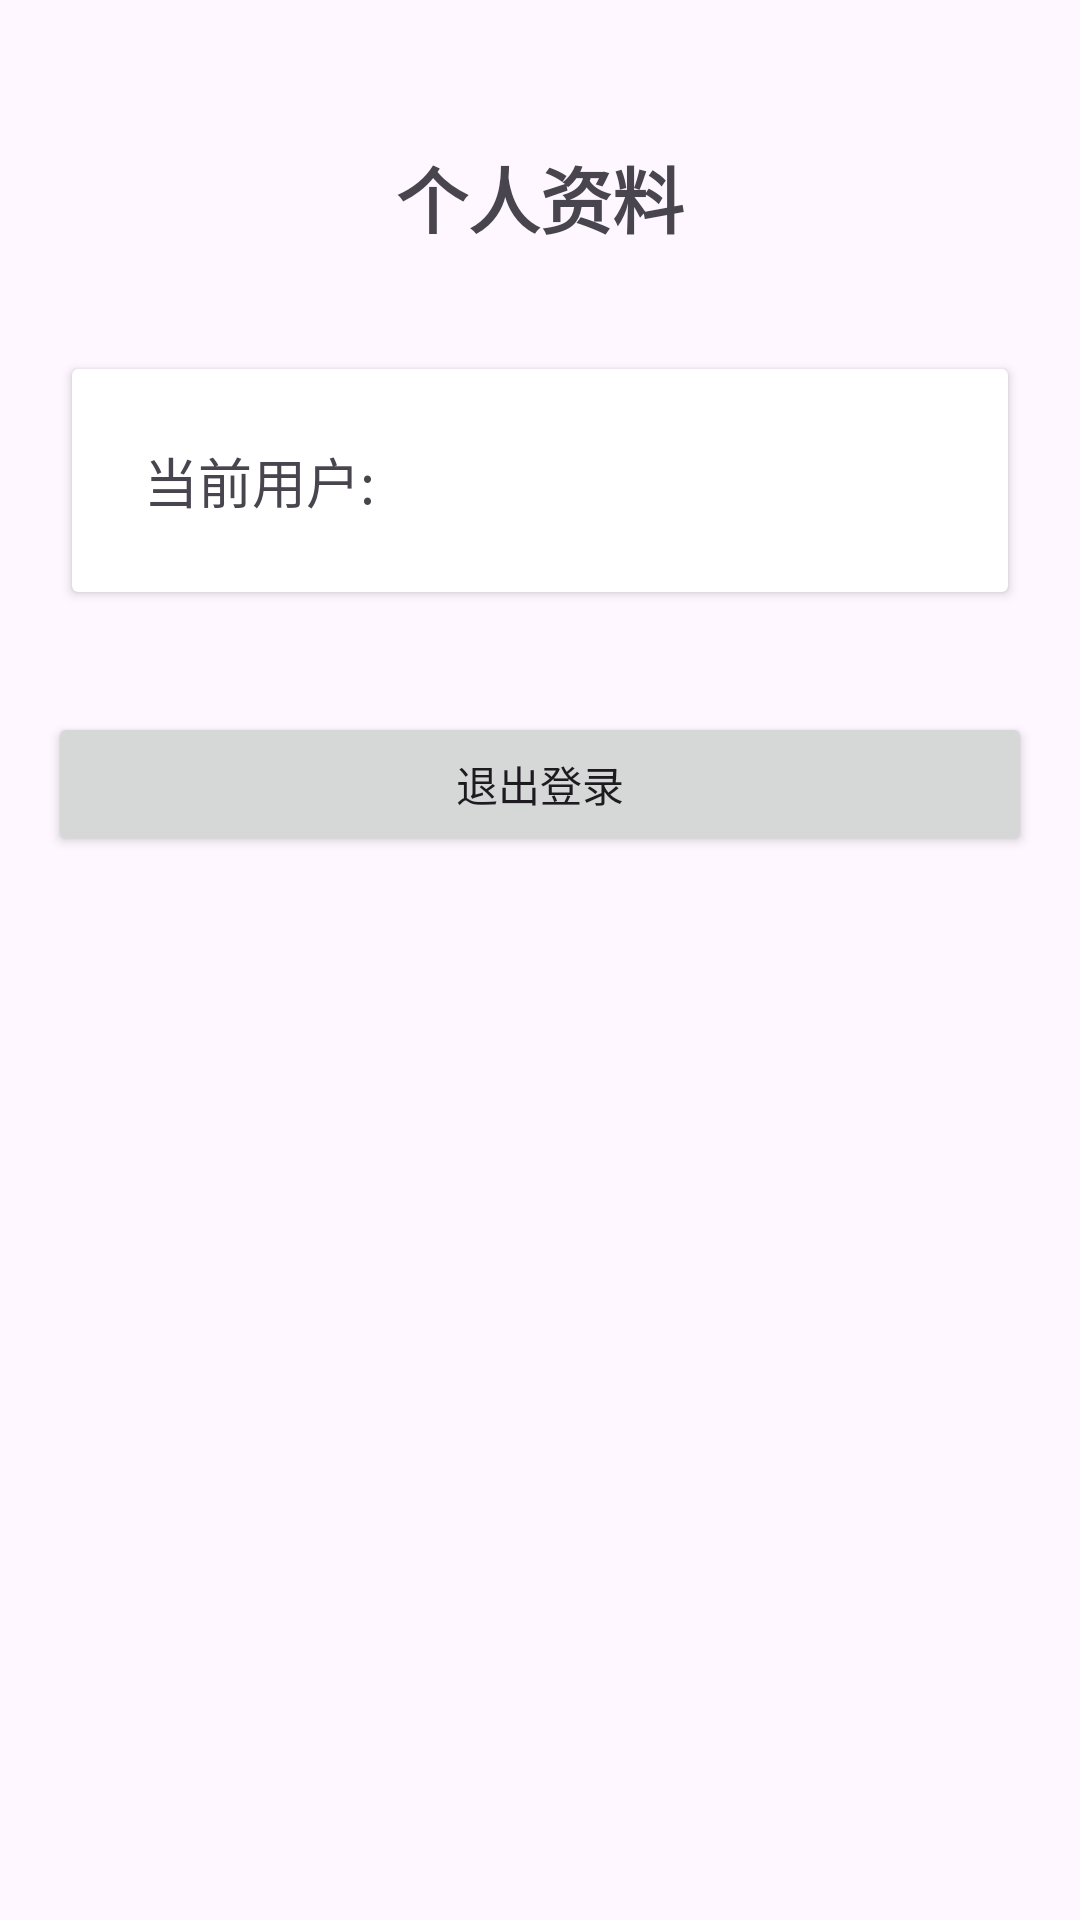

The Android layout XML behind this screen, and the referenced resources:
<!-- AndroidManifest.xml: application theme Theme._0625wangdixun -->
<!-- res/layout/fragment_profile.xml -->
<?xml version="1.0" encoding="utf-8"?>
<LinearLayout xmlns:android="http://schemas.android.com/apk/res/android"
    android:layout_width="match_parent"
    android:layout_height="match_parent"
    android:orientation="vertical"
    android:padding="16dp"
    android:gravity="center_horizontal">

    <TextView
        android:layout_width="wrap_content"
        android:layout_height="wrap_content"
        android:text="个人资料"
        android:textSize="24sp"
        android:textStyle="bold"
        android:layout_marginTop="32dp"
        android:layout_marginBottom="32dp" />

    <androidx.cardview.widget.CardView
        android:layout_width="match_parent"
        android:layout_height="wrap_content"
        android:layout_margin="8dp">

        <LinearLayout
            android:layout_width="match_parent"
            android:layout_height="wrap_content"
            android:orientation="vertical"
            android:padding="16dp">

            <TextView
                android:id="@+id/tvUsername"
                android:layout_width="match_parent"
                android:layout_height="wrap_content"
                android:textSize="18sp"
                android:padding="8dp"
                android:text="当前用户: " />

        </LinearLayout>
    </androidx.cardview.widget.CardView>

    <Button
        android:id="@+id/btnLogout"
        android:layout_width="match_parent"
        android:layout_height="wrap_content"
        android:layout_marginTop="32dp"
        android:padding="12dp"
        android:text="退出登录" />

</LinearLayout>
<!-- resources referenced by this layout -->
<resources>
  <style name="Theme._0625wangdixun" parent="Base.Theme._0625wangdixun" />
  <style name="Base.Theme._0625wangdixun" parent="Theme.Material3.DayNight.NoActionBar">
          
          
      </style>
</resources>
